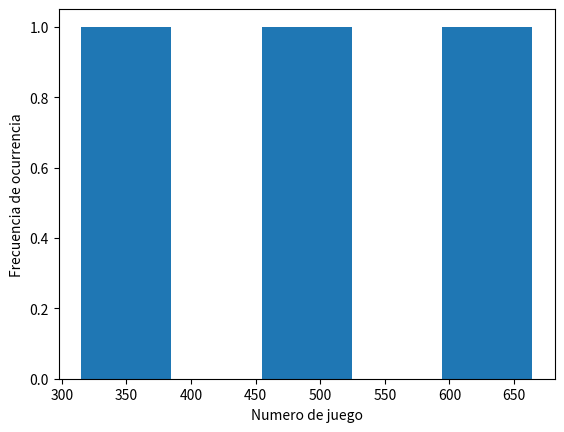

Here is the Python script that generated this plot:
import numpy as np
import matplotlib.pyplot as plt

#Ejercicio 5
#Los posibles estados --> cantidad de autos acumulados en cada semaforo --> 0,1,2,3,4,5 autos
def ejercicio5():
    iterations = 1000
    eachLight = []           #Guardamos la cantidad de autos acumulados en cada semaforo
    for i in range (iterations):
        cars = np.random.choice(np.arange(0,6), p=[0.1, 0.13, 0.21, 0.23, 0.22, 0.11])
        eachLight.append(cars) 
    
    plt.hist(eachLight, bins = 6 ,density = True)
    plt.xlabel('Cantidad de autos')
    plt.ylabel('Frecuencia')
    plt.show()

#Ejercicio6
#Posibles estados --> Suma de los dos dados --> 1,2,3,4,5,6,7,8,9
def ejercicio6():
    iterations = 1000
    coinsEachGame = []
    for x in range(3):
        coins = []                                  # Cada vez que se cambia la modalidad del juego se reinicia la cantidad de monedas conseguidas
        for i in range(iterations):
            dice1 = np.random.randint(1,6)
            dice2 = np.random.randint(1,5)
            sumDices = dice1 + dice2
            if  x == 0 and sumDices > 4:                             #Primera modalidad de juego
                coins.append(1)
            elif x == 1 and sumDices > 5:
                coins.append(1)
            elif x == 2 and sumDices > 6:
                coins.append(1)
            else:
                coins.append(0)
        coinsEachGame.append(sum(coins))
        print('La cantidad de monedas conseguidas para el juego', x+1 ,'fueron:', sum(coins)) 
    
    plt.hist(coinsEachGame, bins=5)
    plt.xlabel('Numero de juego')
    plt.ylabel('Frecuencia de ocurrencia')
    plt.show()

ejercicio6()
